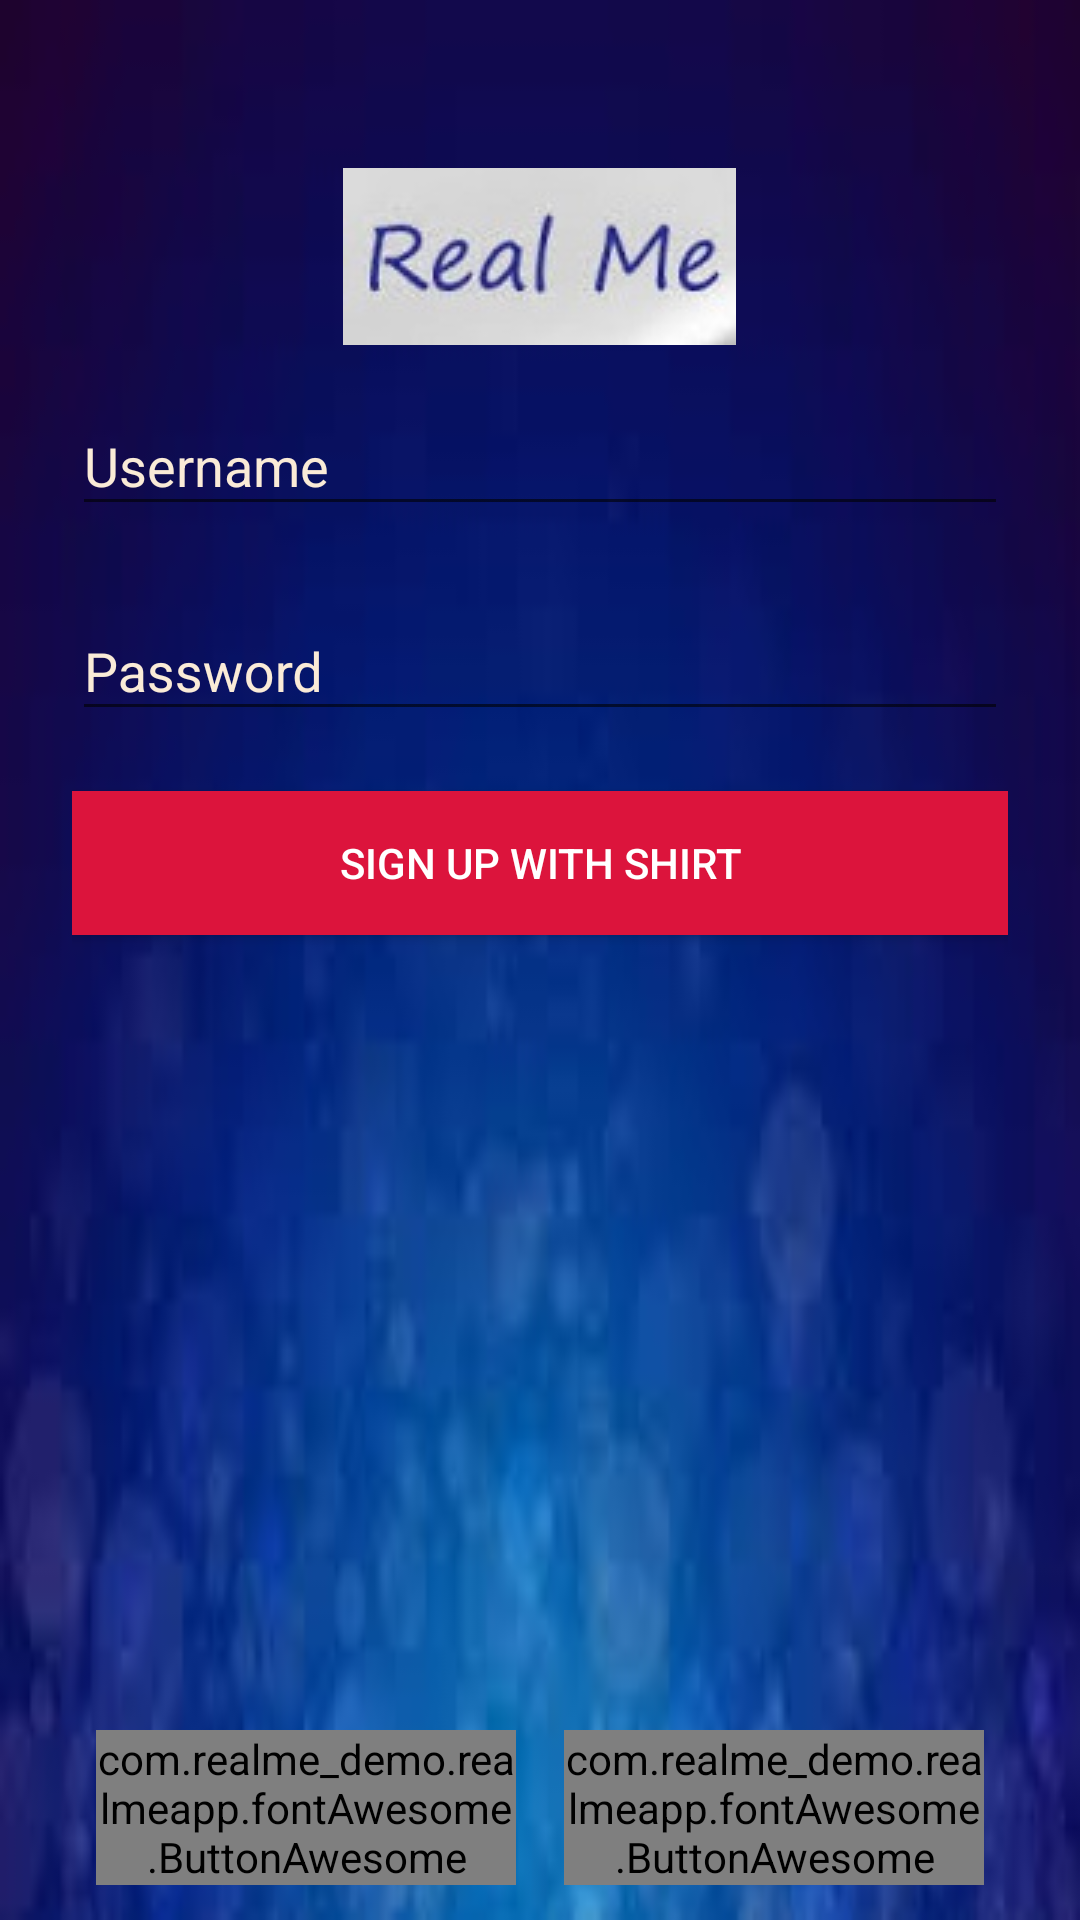

The Android layout XML behind this screen, and the referenced resources:
<!-- AndroidManifest.xml: application theme AppTheme -->
<!-- res/layout/activity_signup.xml -->
<?xml version="1.0" encoding="utf-8"?>
<LinearLayout xmlns:android="http://schemas.android.com/apk/res/android"
    android:layout_width="match_parent"
    android:layout_height="match_parent"
    android:background="@drawable/background_menu">

    <LinearLayout
        android:layout_width="match_parent"
        android:layout_height="wrap_content"
        android:orientation="vertical"
        android:paddingLeft="24dp"
        android:paddingRight="24dp"
        android:paddingTop="56dp">

        <ImageView
            android:layout_width="wrap_content"
            android:layout_height="0dp"
            android:layout_weight="1"
            android:layout_gravity="center_horizontal"
            android:src="@drawable/logo_temp" />

        <android.support.design.widget.TextInputLayout
            android:layout_width="match_parent"
            android:layout_height="0dp"
            android:layout_weight="1"
            android:layout_marginBottom="8dp"
            android:layout_marginTop="8dp"
            android:textColorHint="@color/AntiqueWhite">

            <EditText
                android:id="@+id/signup_username"
                android:layout_width="match_parent"
                android:layout_height="wrap_content"
                android:hint="@string/username"
                android:inputType="textPersonName" />
        </android.support.design.widget.TextInputLayout>

        <android.support.design.widget.TextInputLayout
            android:layout_width="match_parent"
            android:layout_height="0dp"
            android:layout_weight="1"
            android:layout_marginBottom="8dp"
            android:layout_marginTop="8dp"
            android:textColorHint="@color/AntiqueWhite">

            <EditText
                android:id="@+id/signup_password"
                android:layout_width="match_parent"
                android:layout_height="wrap_content"
                android:hint="@string/password"
                android:inputType="textPassword"
                android:textColor="@color/AntiqueWhite" />
        </android.support.design.widget.TextInputLayout>

        <Button
            android:id="@+id/signup_shirt_button"
            style="@style/Widget.AppCompat.Button.Colored"
            android:layout_width="match_parent"
            android:layout_height="0dp"
            android:layout_weight="3"
            android:layout_marginTop="12dp"
            android:background="@color/Crimson"
            android:text="@string/sign_up_with_shirt" />

        <ImageView
            android:id="@+id/signup_selfie_img"
            android:layout_width="match_parent"
            android:layout_height="0dp"
            android:layout_weight="3"
            android:layout_margin="20dp"
            android:visibility="invisible"
            android:src="@drawable/shirt2"
            android:minWidth="200dp"
            android:minHeight="200dp"

            />

        <LinearLayout
            android:id="@+id/signup_approve"
            android:layout_width="match_parent"
            android:layout_height="0dp"
            android:layout_weight="4"
            android:orientation="horizontal"
            android:visibility="visible"
            >
            <com.realme_demo.realmeapp.fontAwesome.ButtonAwesome
                android:id="@+id/signup_approve_no"
                android:layout_width="0dp"
                android:layout_height="match_parent"
                android:layout_weight="1"
                android:text="@string/fa_thumbs_o_down"
                android:background="@color/DarkRed"
                android:textColor="@color/AntiqueWhite"
                android:layout_marginRight="8dp"
                android:layout_marginLeft="8dp"
                android:textSize="24dp"
                />
            <com.realme_demo.realmeapp.fontAwesome.ButtonAwesome
                android:id="@+id/signup_approve_yes"
                android:layout_width="0dp"
                android:layout_height="match_parent"
                android:layout_weight="1"
                android:text="@string/fa_thumbs_o_up"
                android:background="@color/DarkGreen"
                android:textColor="@color/AntiqueWhite"
                android:layout_marginRight="8dp"
                android:layout_marginLeft="8dp"
                android:textSize="24dp"
                />

        </LinearLayout>




    </LinearLayout>
</LinearLayout>
<!-- resources referenced by this layout -->
<resources>
  <color name="AntiqueWhite">#FAEBD7</color>
  <color name="Crimson">#DC143C</color>
  <color name="DarkGreen">#006400</color>
  <color name="DarkRed">#8B0000</color>
  <!-- drawable background_menu: jpg bitmap (drawable, 2729 bytes) -->
  <!-- drawable logo_temp: jpg bitmap (drawable, 3900 bytes) -->
  <!-- drawable shirt2: jpg bitmap (drawable, 4481 bytes) -->
  <string name="fa_thumbs_o_down"></string>
  <string name="fa_thumbs_o_up"></string>
  <string name="password">Password</string>
  <string name="sign_up_with_shirt">Sign Up with shirt</string>
  <string name="username">Username</string>
  <style name="AppTheme" parent="Theme.AppCompat.Light.NoActionBar">
          
          <item name="colorPrimary">@color/colorPrimary</item>
          <item name="colorPrimaryDark">@color/colorPrimaryDark</item>
          <item name="colorAccent">@color/colorAccent</item>
      </style>
  <color name="colorPrimary">#3F51B5</color>
  <color name="colorPrimaryDark">#303F9F</color>
  <color name="colorAccent">#FF4081</color>
</resources>
